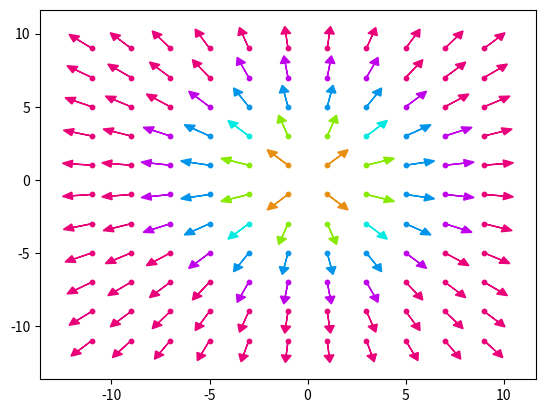

The matplotlib source for this figure:
import matplotlib.pyplot as plt
import math
import numpy as np

color_list = ['#e22b2b', '#e88e10', '#eae600', '#88ea00',
              '#00eae2', '#0094ea', "#2700ea", '#bf00ea', '#ea0078']


def plot(fx, fy, bound_x=(-10, 10), bound_y=(-10, 10), skip=1, head_size=0.5):
    for y in range(bound_y[0] - 1, bound_y[1] + 1, skip):
        for x in range(bound_x[0] - 1, bound_y[1] + 1, skip):
            c = "#0F0F0F"
            plt.scatter([x], [y], c=c, s=[10])
            plt.arrow(x, y, fx(x, y), fy(x, y),
                      head_width=0.5, head_length=0.5, color=c)
    plt.savefig("vector_field.jpg")
    plt.show()


def plot_color(fx, fy, bound_x=(-10, 10), bound_y=(-10, 10), skip=1, prop=0, head_size=0.5):
    for y in range(bound_y[0] - 1, bound_y[1] + 1, skip):
        for x in range(bound_x[0] - 1, bound_y[1] + 1, skip):
            v = int(math.sqrt(x ** 2 + y ** 2) / 10 ** prop)
            index = len(color_list) - 1 if v > len(color_list) - 1 else v
            c = color_list[index]
            plt.scatter([x], [y], c=c, s=[10])
            x_val = fx(x, y)
            y_val = fy(x, y)
            try:
                angle = math.atan(y_val / x_val) if x_val > 0 else (math.atan(y_val / x_val) + math.pi)
            except ZeroDivisionError:
                angle = 0

            plt.arrow(x, y, math.cos(angle), math.sin(angle),
                      head_width=head_size, head_length=head_size, color=c)
    plt.savefig("vector_field.jpg")
    plt.show()


def f_x(x, y):
    return x


def f_y(x, y):
    return y


plot_color(f_x, f_y, skip=2)
